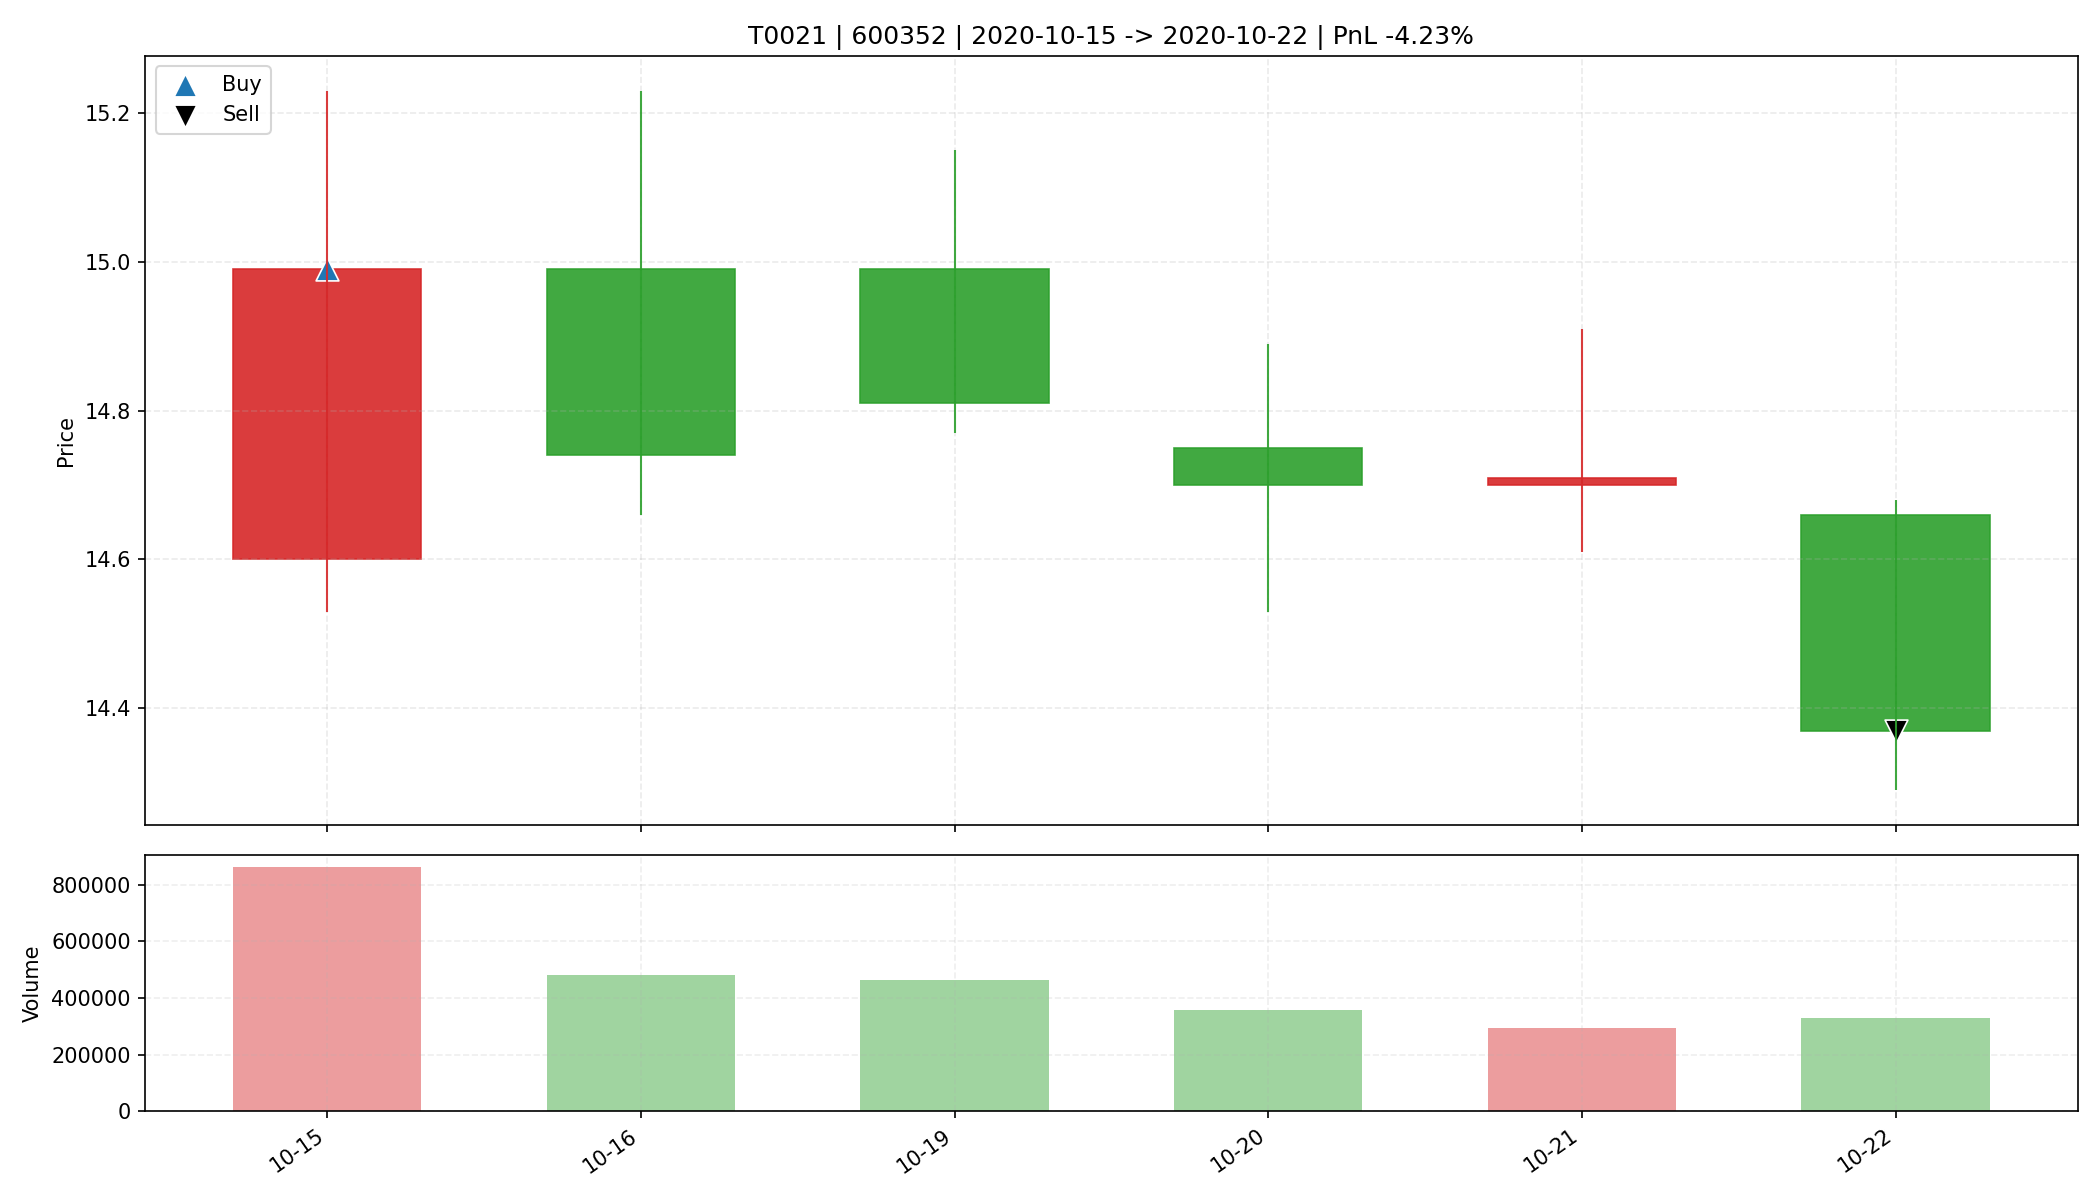

The file beside this chart, header and first rows:
date, open, high, low, close, amount, volume, trade_id, code, buy_date, sell_date, buy_price, sell_price, matched_shares, buy_reason, sell_reason, sell_profit_pct, sell_hold_days, is_buy_day, is_sell_day, holding_day_index
2020-10-15, 14.6, 15.23, 14.53, 14.99, 1288715776, 863144, T0021, 600352, 2020-10-15, 2020-10-22, 14.99, 14.37, 2200, 前10日振幅10.0%, 阳线涨幅2.7%, 突破均线, 温和放量1.9倍, M…, 收盘跌破防守线(14.530), -4.232, 5.0, True, False, 0
2020-10-16, 14.99, 15.23, 14.66, 14.74, 717154944, 482785, T0021, 600352, 2020-10-15, 2020-10-22, 14.99, 14.37, 2200, 前10日振幅10.0%, 阳线涨幅2.7%, 突破均线, 温和放量1.9倍, M…, 收盘跌破防守线(14.530), -4.232, 5.0, False, False, 1
2020-10-19, 14.99, 15.15, 14.77, 14.81, 694328576, 464200, T0021, 600352, 2020-10-15, 2020-10-22, 14.99, 14.37, 2200, 前10日振幅10.0%, 阳线涨幅2.7%, 突破均线, 温和放量1.9倍, M…, 收盘跌破防守线(14.530), -4.232, 5.0, False, False, 2
2020-10-20, 14.75, 14.89, 14.53, 14.7, 526936064, 359004, T0021, 600352, 2020-10-15, 2020-10-22, 14.99, 14.37, 2200, 前10日振幅10.0%, 阳线涨幅2.7%, 突破均线, 温和放量1.9倍, M…, 收盘跌破防守线(14.530), -4.232, 5.0, False, False, 3
2020-10-21, 14.7, 14.91, 14.61, 14.71, 431162880, 292419, T0021, 600352, 2020-10-15, 2020-10-22, 14.99, 14.37, 2200, 前10日振幅10.0%, 阳线涨幅2.7%, 突破均线, 温和放量1.9倍, M…, 收盘跌破防守线(14.530), -4.232, 5.0, False, False, 4
2020-10-22, 14.66, 14.68, 14.29, 14.37, 474389280, 328921, T0021, 600352, 2020-10-15, 2020-10-22, 14.99, 14.37, 2200, 前10日振幅10.0%, 阳线涨幅2.7%, 突破均线, 温和放量1.9倍, M…, 收盘跌破防守线(14.530), -4.232, 5.0, False, True, 5
